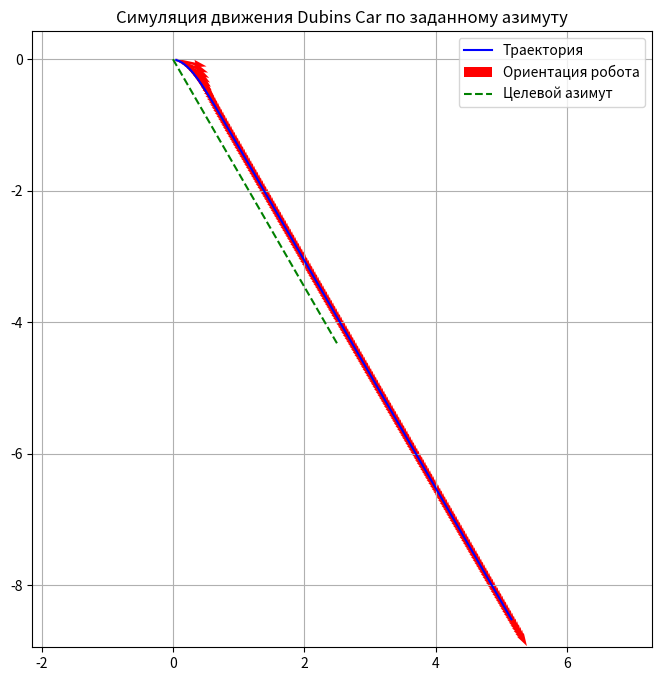

This figure's Python source:
import math
import numpy as np
import matplotlib.pyplot as plt


def normalize_angle_minus_pi_to_pi(angle):
    return (angle + math.pi) % (2 * math.pi) - math.pi


class DubinsCar:
    def __init__(self, x=0, y=0, theta=0, max_speed=0.5, k_p=2.0):
        self.x = x  # позиция X
        self.y = y  # позиция Y
        self.theta = theta  # ориентация робота (в радианах)
        self.max_speed = max_speed  # максимальная линейная скорость
        self.k_p = k_p  # коэффициент П-регулятора для поворота

    def step(self, target_azimuth, dt=0.1):
        """Один шаг симуляции"""
        # Ошибка по углу
        error_angle = normalize_angle_minus_pi_to_pi(target_azimuth - self.theta)

        # Управление угловой скоростью (П-регулятор)
        angular_velocity = self.k_p * error_angle

        # Обновляем ориентацию
        self.theta += angular_velocity * dt

        # Двигаемся вперёд
        self.x += self.max_speed * math.cos(self.theta) * dt
        self.y += self.max_speed * math.sin(self.theta) * dt

        return self.x, self.y, self.theta


# === Симуляция ===
if __name__ == "__main__":
    # Начальные параметры
    robot = DubinsCar(x=0, y=0, theta=0)  # начальное направление — вправо
    target_azimuth = math.radians(-60)     # цель на 60 градусов от оси X

    trajectory = []  # для хранения траектории

    # Запускаем симуляцию на N шагов
    for _ in range(200):
        x, y, theta = robot.step(target_azimuth)
        trajectory.append((x, y, theta))

    # Конвертируем в массивы для отрисовки
    trajectory = np.array(trajectory)

    # Отрисовка
    plt.figure(figsize=(8, 8))
    plt.plot(trajectory[:, 0], trajectory[:, 1], 'b-', label='Траектория')
    plt.quiver(trajectory[:, 0], trajectory[:, 1],
               np.cos(trajectory[:, 2]), np.sin(trajectory[:, 2]),
               color='r', scale=20, label='Ориентация робота')

    # Целевой азимут
    length = 5
    plt.plot([0, length * math.cos(target_azimuth)], [0, length * math.sin(target_azimuth)],
             'g--', label='Целевой азимут')

    plt.axis('equal')
    plt.title("Симуляция движения Dubins Car по заданному азимуту")
    plt.legend()
    plt.grid(True)
    plt.show()
